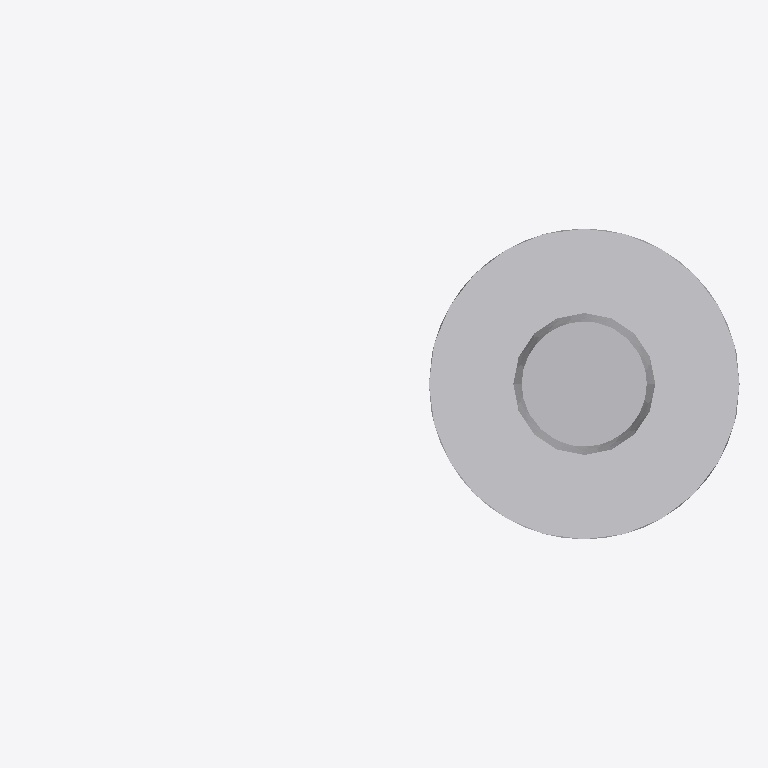
Plan cut of the same IFC building model at storey 'Ebene 0' (level 0.00 m, cut at 1.40 m), seen from above with north up, elements coloured by IFC class: 1 other element (light grey). Cut surfaces are drawn darker.
Extent 0.8 m × 0.3 m × 7.7 m (x, y, z). Storeys (1): Ebene 0 at 0.00 m. Elements (1): 1 IfcLightFixture.

HEADER;
FILE_DESCRIPTION(('ViewDefinition [CoordinationView_V2.0]','ExchangeRequirement []'),'2;1');
FILE_NAME('','2024-05-09T14:06:27',(''),(''),'ODA IFC SDK 22.6','22.1.1.516 - Exporter 22.1.1.516 - Default UI','');
FILE_SCHEMA(('IFC4'));
ENDSEC;
DATA;
#93=IFCPROJECT('3JkdSrIPPFBg8WI9Yiw3Uw',#20,'',$,$,'','',(#86),#83);
#105=IFCSITE('3JkdSrIPPFBg8WI9Yiw3Uu',#20,'Default',$,$,#104,$,$,.ELEMENT.,(42,24,53,508911),(-71,-15,-29,-58837),0.0,$,$);
#95=IFCBUILDING('3JkdSrIPPFBg8WI9Yiw3Ux',#20,'',$,$,#16,$,'',.ELEMENT.,$,$,#94);
#98=IFCBUILDINGSTOREY('3JkdSrIPPFBg8WI9XJ5yzH',#20,'Ebene 0',$,'Ebene:Ebene 1',#97,$,'Ebene 0',.ELEMENT.,0.0);
#1669=IFCLIGHTFIXTURE('1$O53gTk9Cjfjjdp4h7goo',#20,'DB_Beleuchtungsmast_einseitig:DB_Beleuchtungsmast_einseitig:3931767',$,'DB_Beleuchtungsmast_einseitig:DB_Beleuchtungsmast_einseitig',#1668,#1666,'3931767',.NOTDEFINED.);
ENDSEC;
